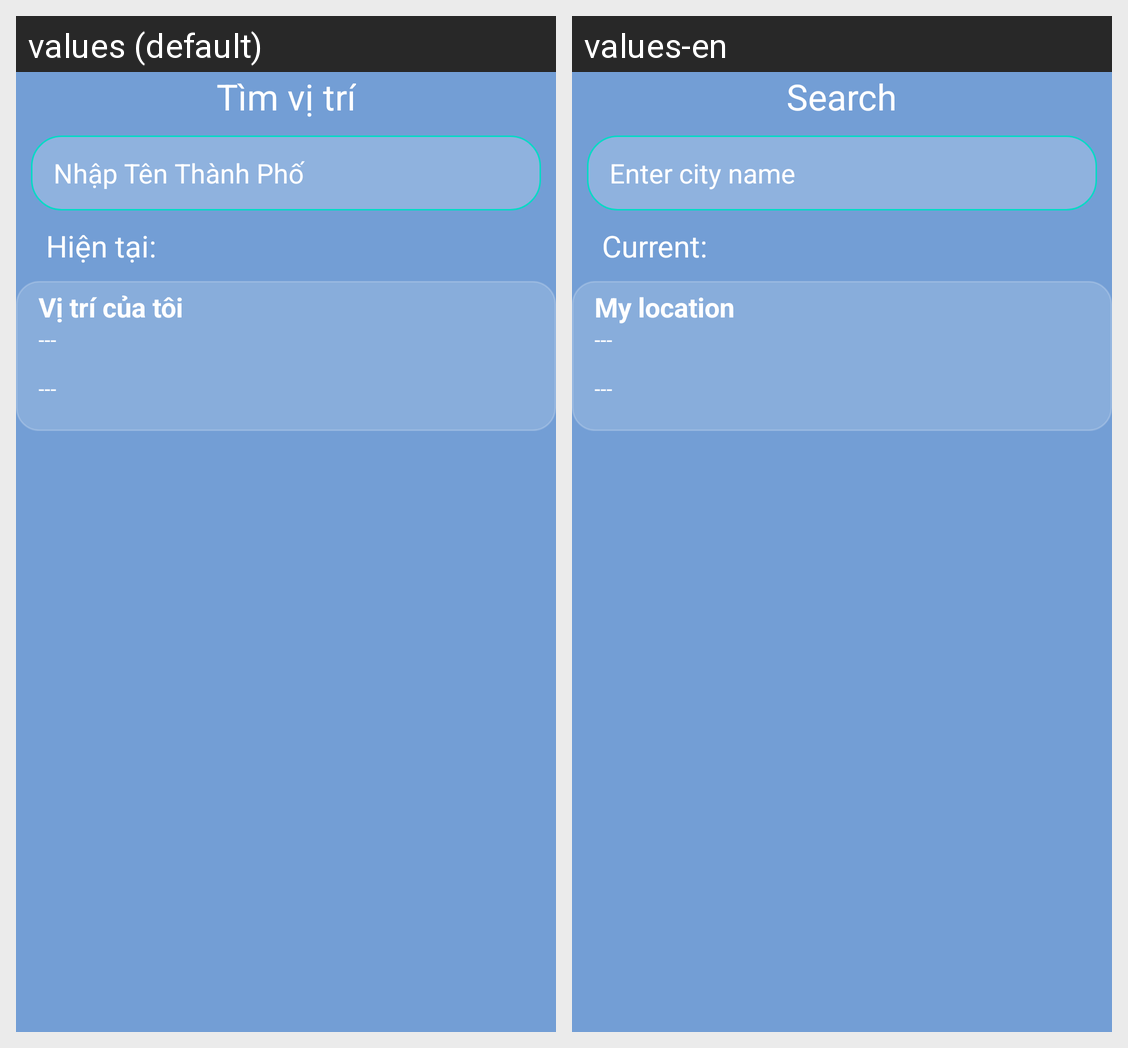

The same Android screen rendered under two of its app's locales, left to right. List the strings drawn on it with the default value and each locale's translation.
Android screen res/layout/activity_search.xml rendered under 2 locales, left to right: values (default), values-en. Device: Nexus 5 (rendered at 1080×1920; each locale shown at half size, 540×960, under a caption strip naming it); theme Theme.WeatherHB.
Strings drawn on this screen, with the default value and each locale's value (text and hints the layout hard-codes, and strings that could not be matched under every locale, appear in the picture but are not listed):

search
  values: Tìm vị trí
  values-en: Search

enter_city_name
  values: Nhập Tên Thành Phố
  values-en: Enter city name

current
  values: Hiện tại:
  values-en: Current:

my_location
  values: Vị trí của tôi
  values-en: My location
